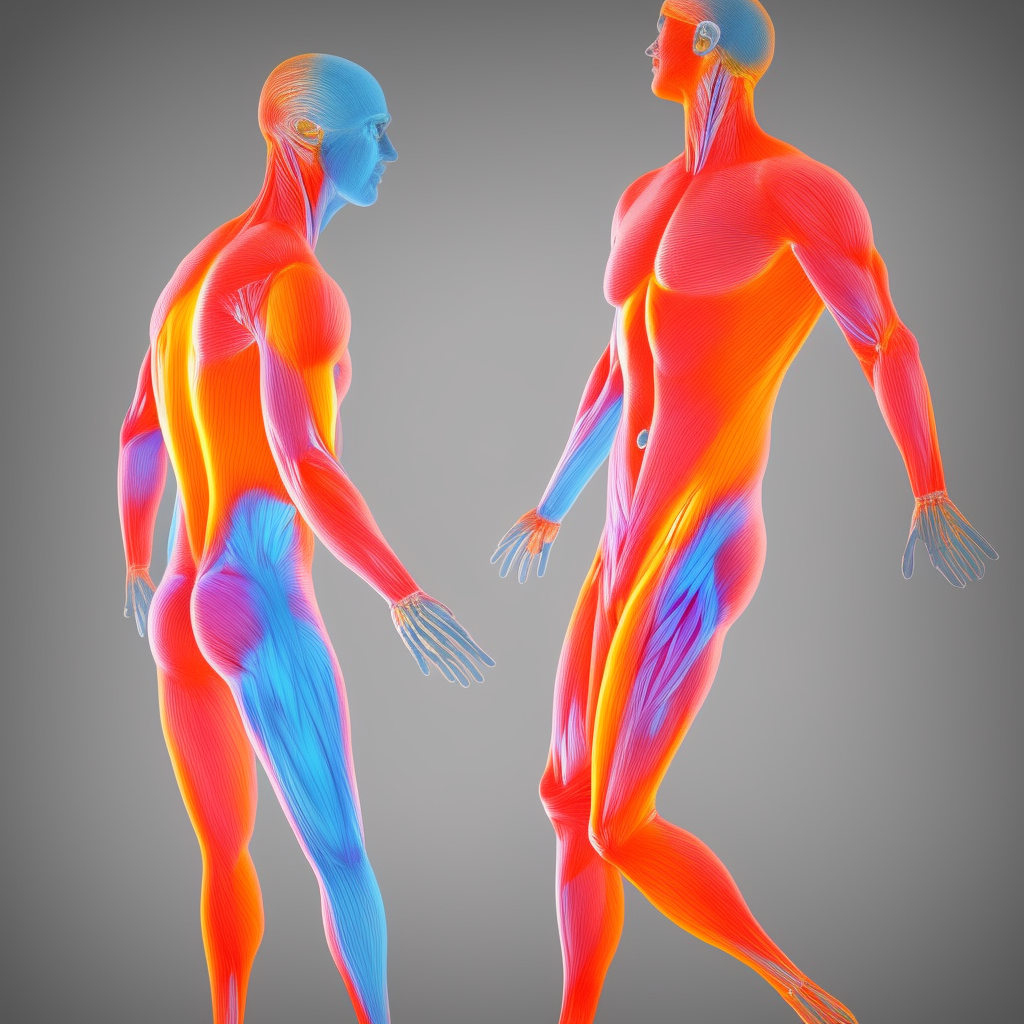
Generation parameters embedded in this image by AUTOMATIC1111 Stable Diffusion web UI or a fork of it (Forge, ...) (PNG 'parameters' text chunk):
ANATOMY3D,  Human body anatomy, 3D, render, light, transparancy, colorful, abstract, minimal, realistic, one human
Negative prompt: group of human
Steps: 40, Sampler: Euler a, CFG scale: 7, Seed: 3385506877, Size: 1024x1024, Model hash: f474853c42, Model: Anatomy